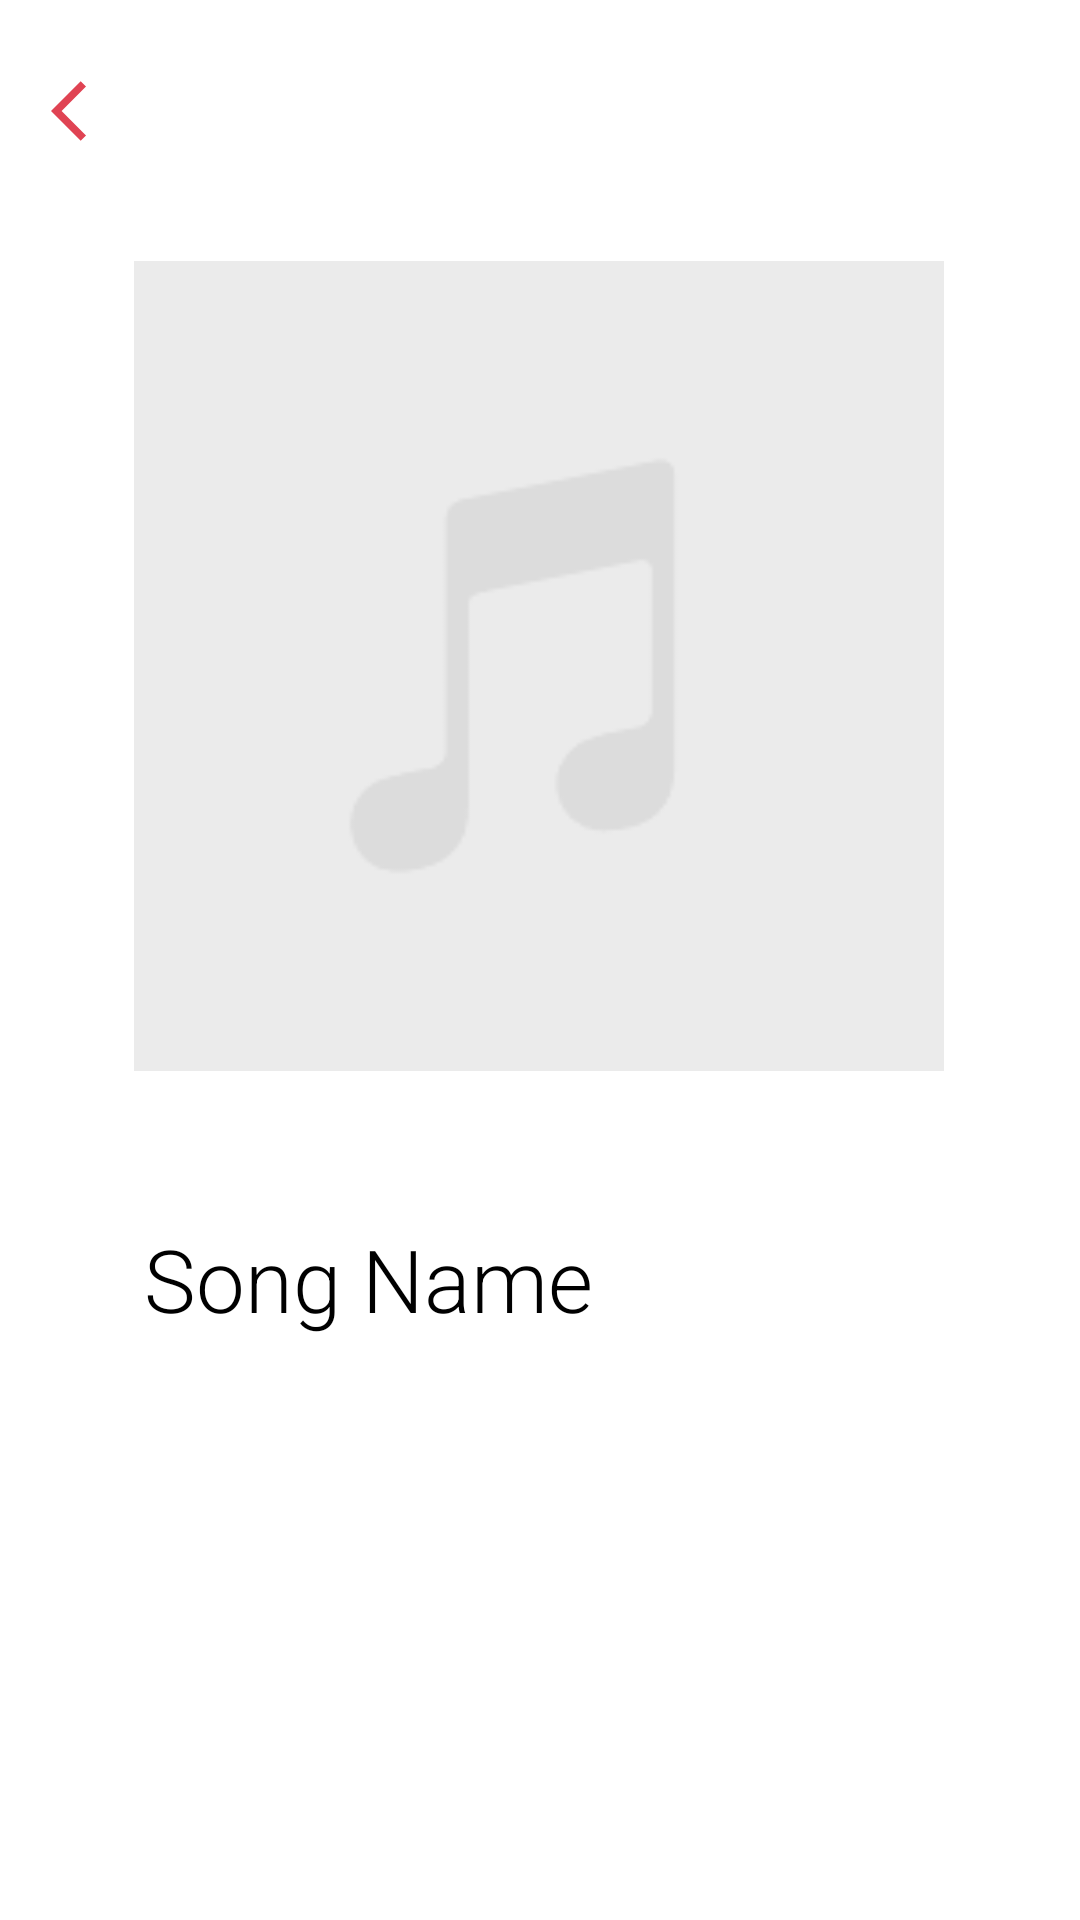

Here is an Android app screen rendered from its layout file. Give the layout XML and the strings, colors and styles it references.
<!-- AndroidManifest.xml: application theme Theme.Musify -->
<!-- res/layout/activity_playing_asong.xml -->
<?xml version="1.0" encoding="utf-8"?>
<androidx.constraintlayout.widget.ConstraintLayout xmlns:android="http://schemas.android.com/apk/res/android"
    xmlns:app="http://schemas.android.com/apk/res-auto"
    xmlns:tools="http://schemas.android.com/tools"
    android:layout_width="match_parent"
    android:layout_height="match_parent"
    tools:context=".PlayingASongActivity">

    <ImageButton
        android:id="@+id/backButton"
        android:layout_width="38dp"
        android:layout_height="wrap_content"
        android:layout_marginStart="10dp"
        android:layout_marginTop="15dp"
        android:backgroundTint="@color/white"
        android:contentDescription="@string/button"
        android:src="@drawable/ic_baseline_arrow_back_ios_24"
        app:layout_constraintStart_toStartOf="parent"
        app:layout_constraintTop_toTopOf="parent" />

    <ImageView
        android:id="@+id/songPicture"
        android:layout_width="270dp"
        android:layout_height="270dp"
        android:layout_marginTop="72dp"
        app:layout_constraintEnd_toEndOf="parent"
        app:layout_constraintHorizontal_bias="0.496"
        app:layout_constraintStart_toStartOf="parent"
        app:layout_constraintTop_toTopOf="@+id/backButton"
        app:srcCompat="@drawable/empty_playlist" />

    <TextView
        android:id="@+id/songsName"
        android:layout_width="wrap_content"
        android:layout_height="wrap_content"
        android:layout_marginTop="50dp"
        android:fontFamily="sans-serif-light"
        android:text="@string/song_name"
        android:textColor="@color/black"
        android:textSize="29sp"
        app:layout_constraintStart_toEndOf="@+id/backButton"
        app:layout_constraintTop_toBottomOf="@+id/songPicture" />

</androidx.constraintlayout.widget.ConstraintLayout>
<!-- resources referenced by this layout -->
<resources>
  <color name="black">#FF000000</color>
  <color name="white">#FFFFFFFF</color>
  <!-- drawable empty_playlist: bmp bitmap (drawable, 26302 bytes) -->
  <!-- drawable ic_baseline_arrow_back_ios_24 (drawable) -->
  <vector android:autoMirrored="true" android:height="24dp"
      android:tint="#E04353" android:viewportHeight="24"
      android:viewportWidth="24" android:width="24dp" xmlns:android="http://schemas.android.com/apk/res/android">
      <path android:fillColor="@android:color/white" android:pathData="M11.67,3.87L9.9,2.1 0,12l9.9,9.9 1.77,-1.77L3.54,12z"/>
  </vector>
  <string name="song_name">Song Name</string>
  <style name="Theme.Musify" parent="Theme.MaterialComponents.DayNight.DarkActionBar">
          
          <item name="colorPrimary">@color/red</item>
          <item name="colorPrimaryVariant">@color/dark_red</item>
          <item name="colorOnPrimary">@color/white</item>
          
          <item name="colorSecondary">@color/teal_200</item>
          <item name="colorSecondaryVariant">@color/teal_700</item>
          <item name="colorOnSecondary">@color/black</item>
          
          <item name="android:statusBarColor" tools:targetApi="l">?attr/colorPrimaryVariant</item>
          
      </style>
  <color name="red">#c93443</color>
  <color name="dark_red">#ab2936</color>
  <color name="teal_200">#FF03DAC5</color>
  <color name="teal_700">#FF018786</color>
</resources>
